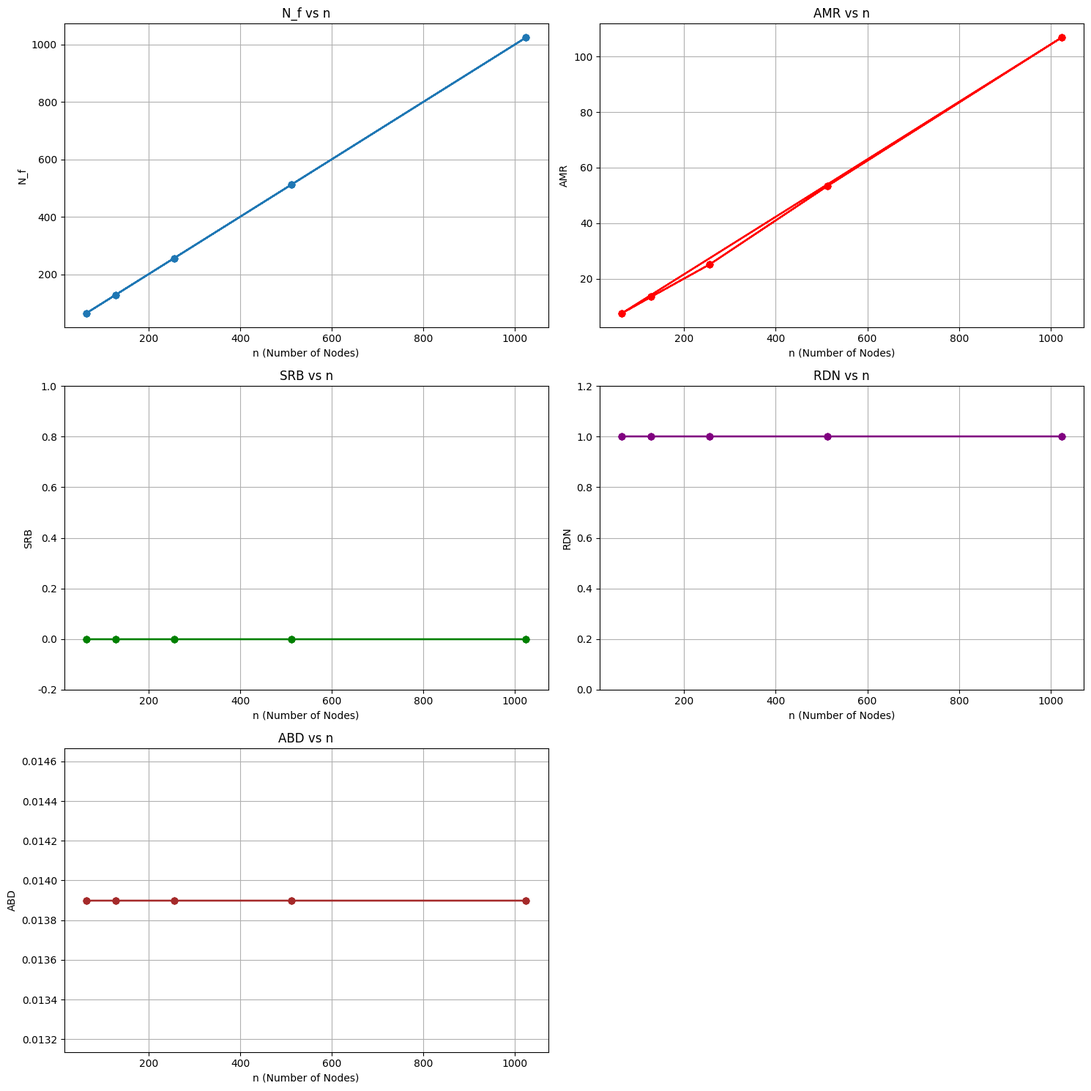

This figure's Python source:
import pandas as pd
import matplotlib.pyplot as plt
from matplotlib.backends.backend_pdf import PdfPages
from matplotlib import rcParams

# 修改图中的默认字体
plt.rc('font',family='Times New Roman') 
# 修改公式中默认字体

rcParams['mathtext.default'] = 'regular'

# 构建数据
data = {
    'n': [64, 128, 256, 512, 1024, 64, 128, 256, 512, 1024, 64, 128, 256, 512, 1024, 64, 128, 256, 512, 1024],
    'N_f': [64, 128, 256, 512, 1024, 64, 128, 256, 512, 1024, 64, 128, 256, 512, 1024, 64, 128, 256, 512, 1024],
    'AMR': [7.59, 13.51, 25.21, 53.31, 106.83, 7.59, 13.51, 25.21, 53.31, 106.83, 7.59, 13.51, 25.21, 53.31, 106.83, 7.59, 13.51, 25.21, 53.31, 106.83],
    'SRB': [0.0, 0.0, 0.0, 0.0, 0.0, 0.0, 0.0, 0.0, 0.0, 0.0, 0.0, 0.0, 0.0, 0.0, 0.0, 0.0, 0.0, 0.0, 0.0, 0.0],
    'RDN': [1.0, 1.0, 1.0, 1.0, 1.0, 1.0, 1.0, 1.0, 1.0, 1.0, 1.0, 1.0, 1.0, 1.0, 1.0, 1.0, 1.0, 1.0, 1.0, 1.0],
    'ABD': [0.0139, 0.0139, 0.0139, 0.0139, 0.0139, 0.0139, 0.0139, 0.0139, 0.0139, 0.0139, 0.0139, 0.0139, 0.0139, 0.0139, 0.0139, 0.0139, 0.0139, 0.0139, 0.0139, 0.0139]
}

# 创建 DataFrame
df = pd.DataFrame(data)

# 修改绘图设置为一行两张图，总共三行
fig, axs = plt.subplots(3, 2, figsize=(15, 15))  # 3 rows, 2 columns

# 绘制 N_f 图
axs[0, 0].plot(df['n'], df['N_f'], marker='o')
axs[0, 0].set_title('N_f vs n')
axs[0, 0].set_xlabel('n (Number of Nodes)')
axs[0, 0].set_ylabel('N_f')
axs[0, 0].grid(True)

# 绘制 AMR 图
axs[0, 1].plot(df['n'], df['AMR'], marker='o', color='red')
axs[0, 1].set_title('AMR vs n')
axs[0, 1].set_xlabel('n (Number of Nodes)')
axs[0, 1].set_ylabel('AMR')
axs[0, 1].grid(True)

# 绘制 SRB 图
axs[1, 0].plot(df['n'], df['SRB'], marker='o', color='green')
axs[1, 0].set_title('SRB vs n')
axs[1, 0].set_xlabel('n (Number of Nodes)')
axs[1, 0].set_ylabel('SRB')
axs[1, 0].set_ylim(-0.2, 1)  # 设置纵轴范围为 0 到 1
axs[1, 0].grid(True)

# 绘制 RDN 图
axs[1, 1].plot(df['n'], df['RDN'], marker='o', color='purple')
axs[1, 1].set_title('RDN vs n')
axs[1, 1].set_xlabel('n (Number of Nodes)')
axs[1, 1].set_ylabel('RDN')
axs[1, 1].set_ylim(0, 1.2)  # 设置纵轴范围为 0 到 1
axs[1, 1].grid(True)

# 绘制 ABD 图
axs[2, 0].plot(df['n'], df['ABD'], marker='o', color='brown')
axs[2, 0].set_title('ABD vs n')
axs[2, 0].set_xlabel('n (Number of Nodes)')
axs[2, 0].set_ylabel('ABD')
axs[2, 0].grid(True)

# 第六个位置（2, 1）没有图表，隐藏该坐标轴
axs[2, 1].axis('off')

plt.tight_layout()

# 使用 PdfPages 导出到PDF
with PdfPages('example.pdf') as export_pdf:
    export_pdf.savefig(fig)
    plt.close()

# 显示图表
plt.show()
